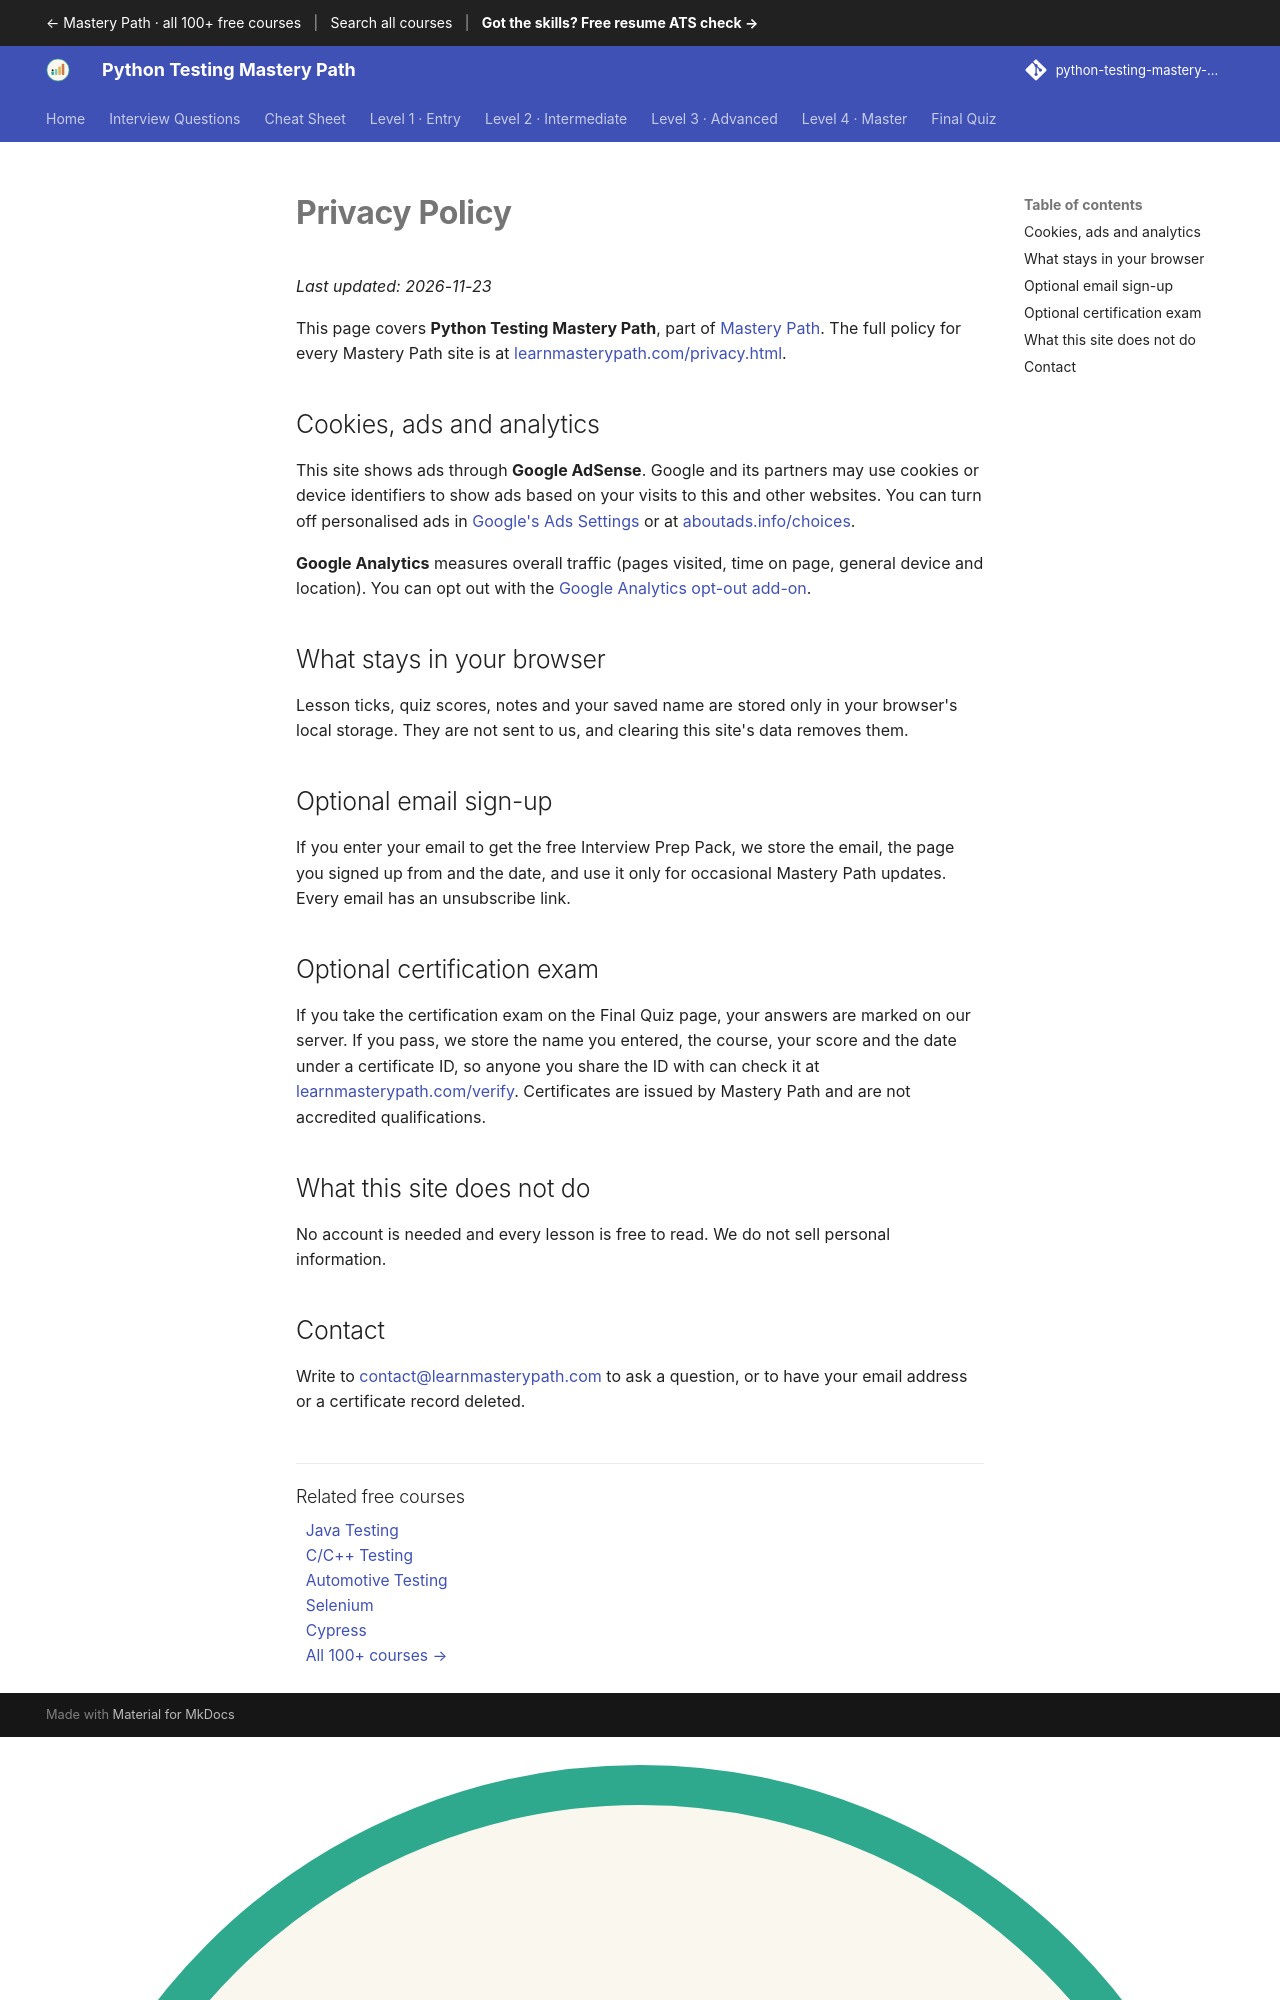

repository: SIGILIPELLI/python-testing-mastery-path · page: privacy/index.html · generator: mkdocs

---
description: "Privacy policy for the free Python Testing Mastery Path: cookies for ads and analytics, what stays in your browser, and the optional email sign-up and certification exam."
---

# Privacy Policy

_Last updated: 2026-11-23_

This page covers **Python Testing Mastery Path**, part of [Mastery Path](https://learnmasterypath.com/). The full policy for every Mastery Path site is at [learnmasterypath.com/privacy.html](https://learnmasterypath.com/privacy.html).

## Cookies, ads and analytics

This site shows ads through **Google AdSense**. Google and its partners may use cookies or device identifiers to show ads based on your visits to this and other websites. You can turn off personalised ads in [Google's Ads Settings](https://adssettings.google.com/) or at [aboutads.info/choices](https://www.aboutads.info/choices/).

**Google Analytics** measures overall traffic (pages visited, time on page, general device and location). You can opt out with the [Google Analytics opt-out add-on](https://tools.google.com/dlpage/gaoptout).

## What stays in your browser

Lesson ticks, quiz scores, notes and your saved name are stored only in your browser's local storage. They are not sent to us, and clearing this site's data removes them.
